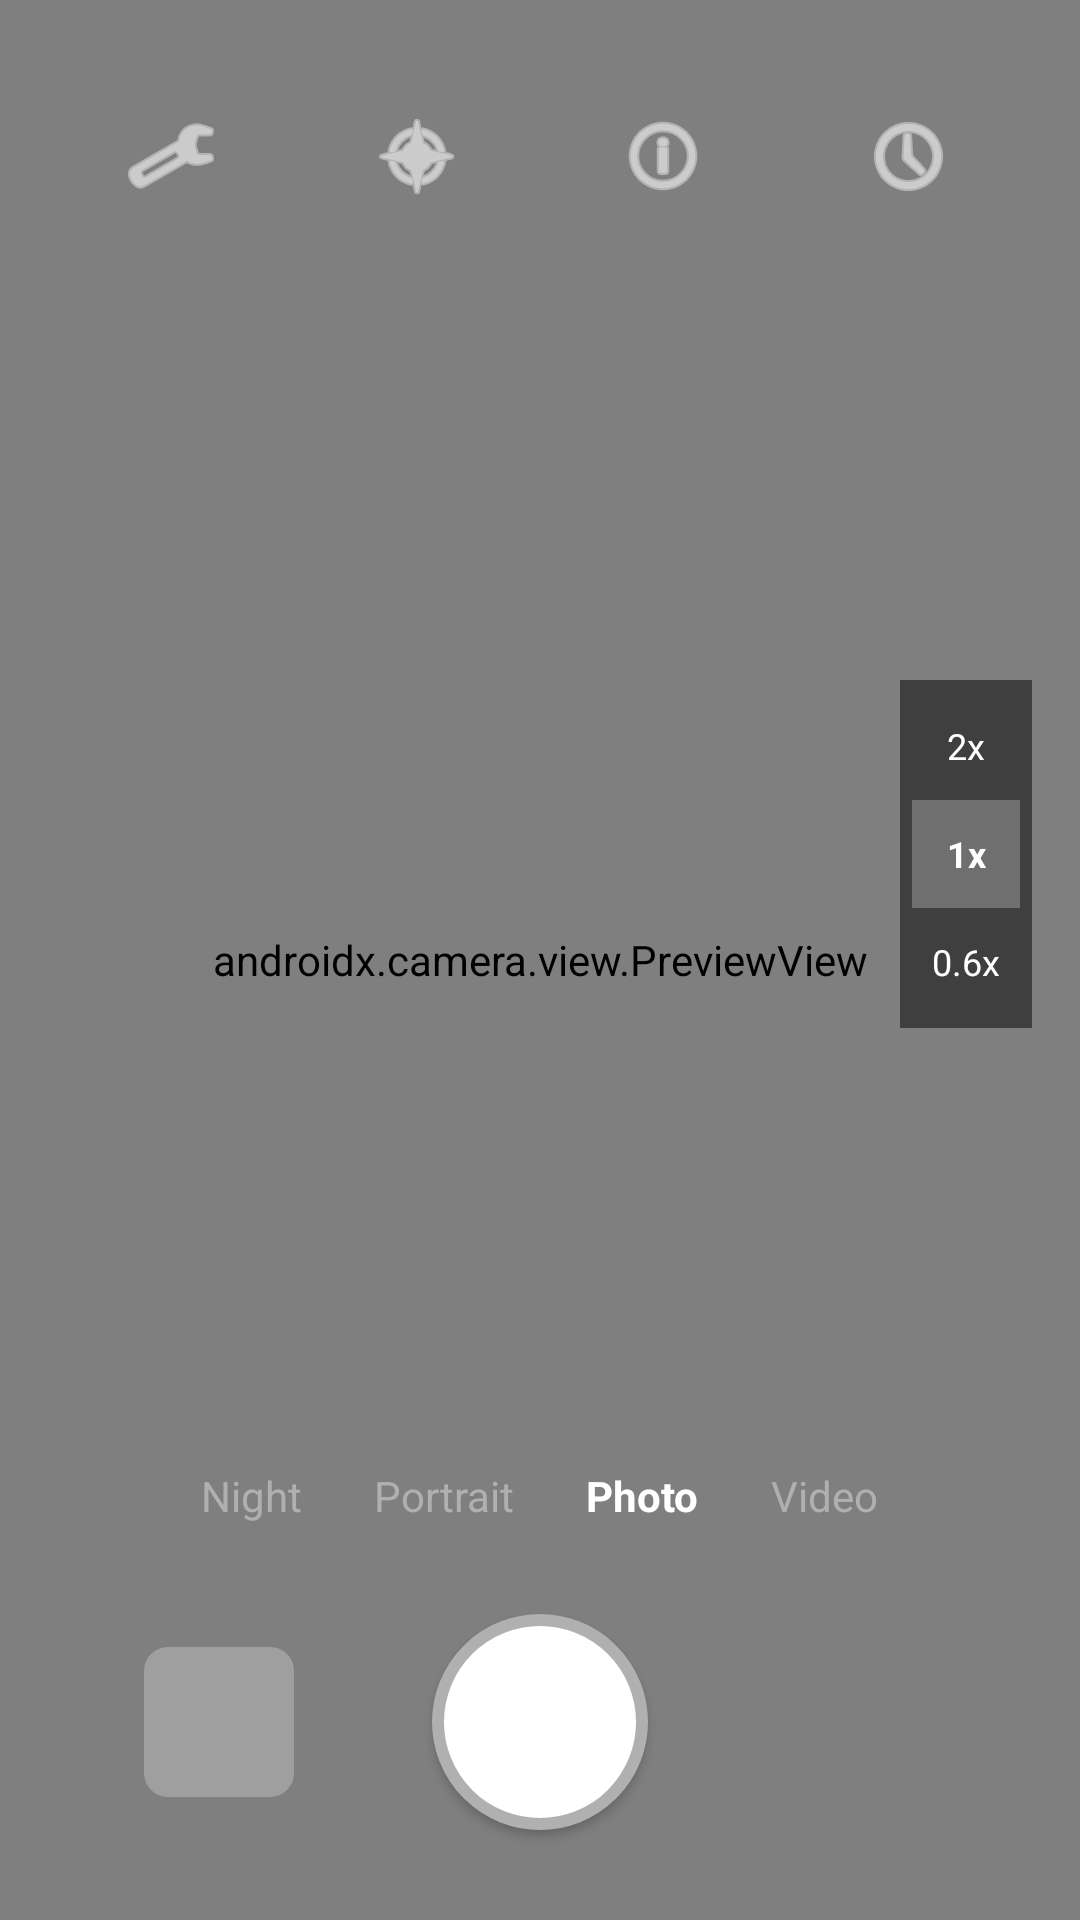

The Android layout XML behind this screen, and the referenced resources:
<!-- AndroidManifest.xml: application theme Theme.Material3.DayNight.NoActionBar -->
<!-- res/layout/activity_main.xml -->
<?xml version="1.0" encoding="utf-8"?>
<androidx.constraintlayout.widget.ConstraintLayout 
    xmlns:android="http://schemas.android.com/apk/res/android"
    xmlns:app="http://schemas.android.com/apk/res-auto"
    android:layout_width="match_parent"
    android:layout_height="match_parent"
    android:background="#000000">

    
    <androidx.camera.view.PreviewView
        android:id="@+id/viewFinder"
        android:layout_width="match_parent"
        android:layout_height="match_parent" />

    
    <LinearLayout
        android:id="@+id/topBar"
        android:layout_width="match_parent"
        android:layout_height="56dp"
        android:layout_marginTop="24dp"
        android:gravity="center_vertical"
        android:orientation="horizontal"
        android:paddingHorizontal="16dp"
        app:layout_constraintTop_toTopOf="parent">

        <ImageView
            android:id="@+id/btnSettings"
            android:layout_width="32dp"
            android:layout_height="32dp"
            android:layout_weight="1"
            android:src="@android:drawable/ic_menu_manage"
            app:tint="#FFFFFF" />

        <ImageView
            android:id="@+id/btnFlash"
            android:layout_width="32dp"
            android:layout_height="32dp"
            android:layout_weight="1"
            android:src="@android:drawable/ic_menu_compass"
            app:tint="#FFFFFF" />

        <ImageView
            android:id="@+id/btnHdr"
            android:layout_width="32dp"
            android:layout_height="32dp"
            android:layout_weight="1"
            android:src="@android:drawable/ic_menu_info_details"
            app:tint="#FFFFFF" />

        <ImageView
            android:id="@+id/btnTimer"
            android:layout_width="32dp"
            android:layout_height="32dp"
            android:layout_weight="1"
            android:src="@android:drawable/ic_menu_recent_history"
            app:tint="#FFFFFF" />
    </LinearLayout>

    
    <LinearLayout
        android:id="@+id/zoomLayout"
        android:layout_width="wrap_content"
        android:layout_height="wrap_content"
        android:layout_marginEnd="16dp"
        android:background="#80000000"
        android:orientation="vertical"
        android:padding="4dp"
        app:layout_constraintBottom_toTopOf="@+id/modeSelector"
        app:layout_constraintEnd_toEndOf="parent"
        app:layout_constraintTop_toBottomOf="@+id/topBar">

        <TextView
            android:id="@+id/zoom2x"
            android:layout_width="36dp"
            android:layout_height="36dp"
            android:gravity="center"
            android:text="2x"
            android:textColor="#FFFFFF"
            android:textSize="12sp" />

        <TextView
            android:id="@+id/zoom1x"
            android:layout_width="36dp"
            android:layout_height="36dp"
            android:background="#40FFFFFF"
            android:gravity="center"
            android:text="1x"
            android:textColor="#FFFFFF"
            android:textSize="12sp"
            android:textStyle="bold" />

        <TextView
            android:id="@+id/zoom06x"
            android:layout_width="36dp"
            android:layout_height="36dp"
            android:gravity="center"
            android:text="0.6x"
            android:textColor="#FFFFFF"
            android:textSize="12sp" />
    </LinearLayout>

    
    <LinearLayout
        android:id="@+id/modeSelector"
        android:layout_width="match_parent"
        android:layout_height="wrap_content"
        android:layout_marginBottom="16dp"
        android:gravity="center"
        android:orientation="horizontal"
        app:layout_constraintBottom_toTopOf="@+id/bottomBar">

        <TextView
            android:id="@+id/modeNight"
            android:layout_width="wrap_content"
            android:layout_height="wrap_content"
            android:paddingHorizontal="12dp"
            android:text="Night"
            android:textColor="#B0B0B0"
            android:textSize="14sp" />

        <TextView
            android:id="@+id/modePortrait"
            android:layout_width="wrap_content"
            android:layout_height="wrap_content"
            android:paddingHorizontal="12dp"
            android:text="Portrait"
            android:textColor="#B0B0B0"
            android:textSize="14sp" />

        <TextView
            android:id="@+id/modePhoto"
            android:layout_width="wrap_content"
            android:layout_height="wrap_content"
            android:paddingHorizontal="12dp"
            android:text="Photo"
            android:textColor="#FFFFFF"
            android:textSize="14sp"
            android:textStyle="bold" />

        <TextView
            android:id="@+id/modeVideo"
            android:layout_width="wrap_content"
            android:layout_height="wrap_content"
            android:paddingHorizontal="12dp"
            android:text="Video"
            android:textColor="#B0B0B0"
            android:textSize="14sp" />
    </LinearLayout>

    
    <androidx.constraintlayout.widget.ConstraintLayout
        android:id="@+id/bottomBar"
        android:layout_width="match_parent"
        android:layout_height="100dp"
        android:layout_marginBottom="16dp"
        app:layout_constraintBottom_toBottomOf="parent">

        
        <ImageView
            android:id="@+id/btnGallery"
            android:layout_width="50dp"
            android:layout_height="50dp"
            android:layout_marginStart="48dp"
            android:background="@drawable/rounded_corner_bg"
            android:scaleType="centerCrop"
            app:layout_constraintBottom_toBottomOf="parent"
            app:layout_constraintStart_toStartOf="parent"
            app:layout_constraintTop_toTopOf="parent" />

        
        <Button
            android:id="@+id/btnCapture"
            android:layout_width="72dp"
            android:layout_height="72dp"
            android:background="@drawable/shutter_button_bg"
            app:layout_constraintBottom_toBottomOf="parent"
            app:layout_constraintEnd_toEndOf="parent"
            app:layout_constraintStart_toStartOf="parent"
            app:layout_constraintTop_toTopOf="parent" />

    </androidx.constraintlayout.widget.ConstraintLayout>

</androidx.constraintlayout.widget.ConstraintLayout>
<!-- resources referenced by this layout -->
<resources>
  <!-- drawable rounded_corner_bg (drawable) -->
  <shape xmlns:android="http://schemas.android.com/apk/res/android"
      android:shape="rectangle">
      <solid android:color="#40FFFFFF" />
      <corners android:radius="8dp" />
  </shape>
  <!-- drawable shutter_button_bg (drawable) -->
  <shape xmlns:android="http://schemas.android.com/apk/res/android"
      android:shape="oval">
      <solid android:color="#FFFFFF" />
      <stroke android:width="4dp" android:color="#B0B0B0" />
  </shape>
</resources>
